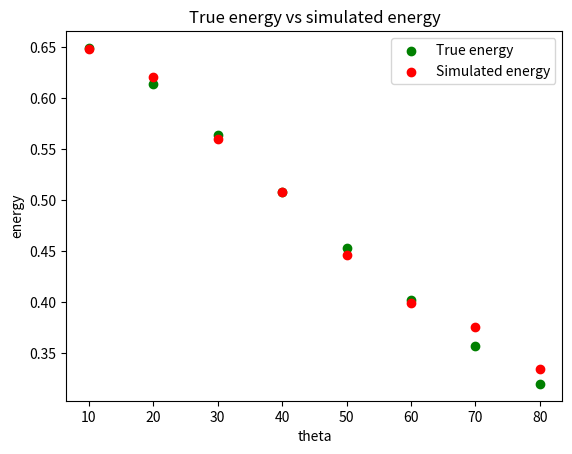
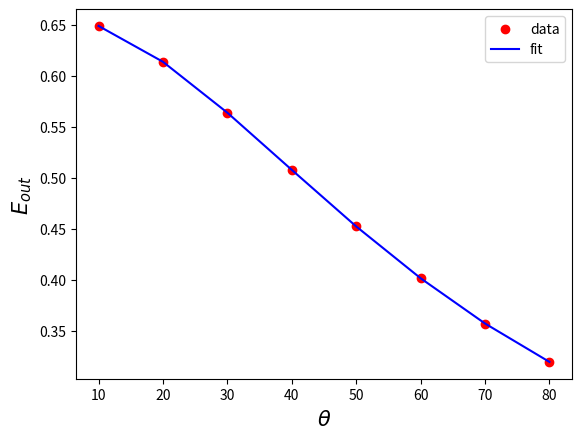
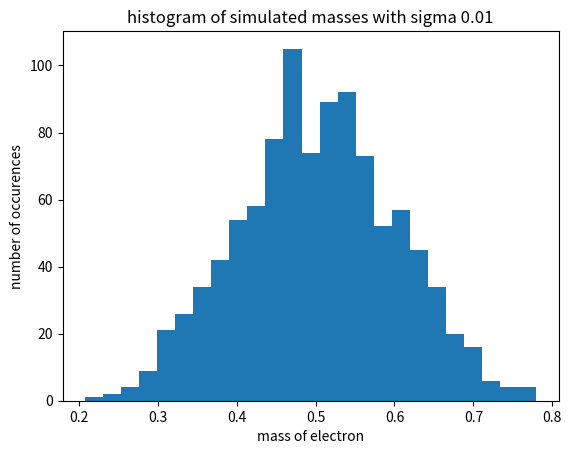
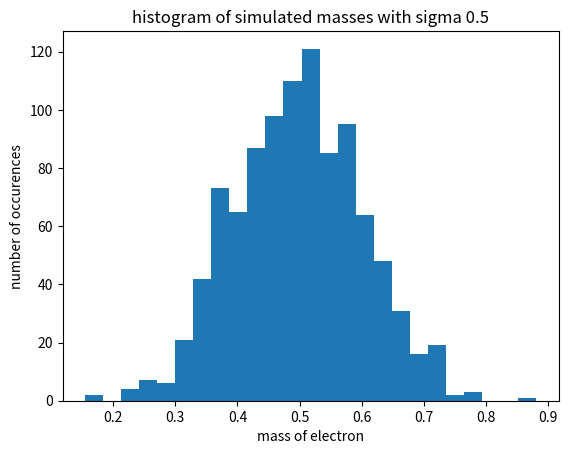
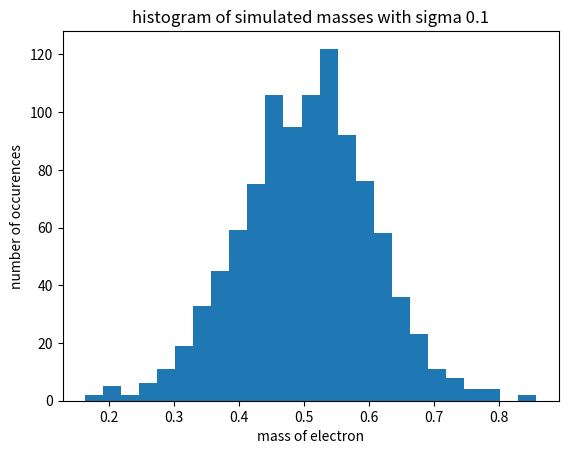

Reproduce these figures in Python, in order.
import numpy as np
import matplotlib.pyplot as plt
import scipy.optimize as opt
from scipy.stats import norm, uniform


# PART 3
# PART 3 a)
def E_out_true(theta, E_in=0.6617):  # we calculate the true energy output with known theta and energy
    # the standart energy was gotten from 2.0 (Setup) and is given in MeV
    """
    :param theta:
    :param E_in:
    :return: E_out:
    """
    mc2 = 0.510998  # mass of elektron in MeV taken from wikipedia
    denominator = 1 + (E_in / mc2) * (1 - np.cos(np.deg2rad(theta)))  # we have to convert theta to radians
    E_out = E_in / denominator  # we calculate the output energy
    return E_out


theta_lyst = np.arange(10, 90, 10)
# This is our energy list with true values for the energy
energy_lyst = [E_out_true(angle) for angle in theta_lyst]
# This is our simulated resolution
energy_fluctuation = [np.random.normal(0, 0.01) for i in range(8)]
# This is our list with simulated energy
energy_simulated = np.add(energy_lyst, energy_fluctuation)
print(f"Our true energy values: {energy_lyst} \n"
      f"Our resolutions: {energy_fluctuation}\n"
      f"Our simulated energy: {energy_simulated}")

# Here we scatter plot the real energy vs the simulated energy
plt.figure()
plt.scatter(theta_lyst, energy_lyst, color="g", label="True energy")
plt.scatter(theta_lyst, energy_simulated, color="r", label="Simulated energy")
plt.xlabel("theta")
plt.ylabel("energy")
plt.legend()
plt.title("True energy vs simulated energy")
plt.show()
plt.clf()


# PART 3.B.
from scipy.optimize import minimize
from scipy import stats

def E_out_model(theta, mc2):
    E_in = 0.6617 #MeV
    return E_in / (1+(((E_in)/(mc2))*(1 - np.cos(np.deg2rad(theta)))))

theta_list = np.arange(10, 90, 10)
E_out_true = E_out_model(theta_list, mc2=0.510998)

def NLL(params):
    mc2, std = params
    E_out_predicted = E_out_model(theta_list, mc2)
    NLL = -np.sum(stats.norm.logpdf(E_out_true, loc=E_out_predicted, scale=std))
    return NLL

MLE_model = minimize(NLL, x0 = np.array([0.4, 0.01]), method='Nelder-Mead')

print(MLE_model, '\n')

est_mc2 = MLE_model.x[0]
est_sigma = MLE_model.x[1]
print(f"Estimated parameter: mc^2 = {est_mc2:.6}, sigma = {est_sigma:.2}")
E_out_fit = E_out_model(theta_list, est_mc2)

plt.scatter(theta_list, E_out_true, label='data', color='r')
plt.plot(theta_list, E_out_fit, label='fit', color='b')
plt.xlabel(r"$\theta$", fontsize=15)
plt.ylabel(r"$E_{out}$", fontsize=15)
plt.legend()
plt.show()


# PART 4
# for later use we define a function for which we can tune our sigma
def simulation(sigma=0.01):
    """
    :param sigma:
    :return: None
    """
    # PART 4 a)
    mass_lyst = []
    for i in range(1000):
        energy_fluctuation = [np.random.normal(0, sigma) for i in range(8)]
        energy_simulated = np.add(energy_lyst, energy_fluctuation)
        mass_lyst.append(0.5 + np.random.normal(0,
                                                0.1))  # this is a placeholder, this has to be replaced with the calculations for the electron mass

    # PART 4 b)
    # histograms:
    plt.hist(mass_lyst, bins=25)
    plt.xlabel("mass of electron")
    plt.ylabel("number of occurences")
    plt.title("histogram of simulated masses with sigma " + str(sigma))
    plt.show()

    plt.clf()

    # STD of the distribution
    deviation = np.std(mass_lyst)

    # PART 4 c)


# PART 4 d) (called a) in the sheet)
simulation(0.01)
simulation(0.5)
simulation(0.1)
